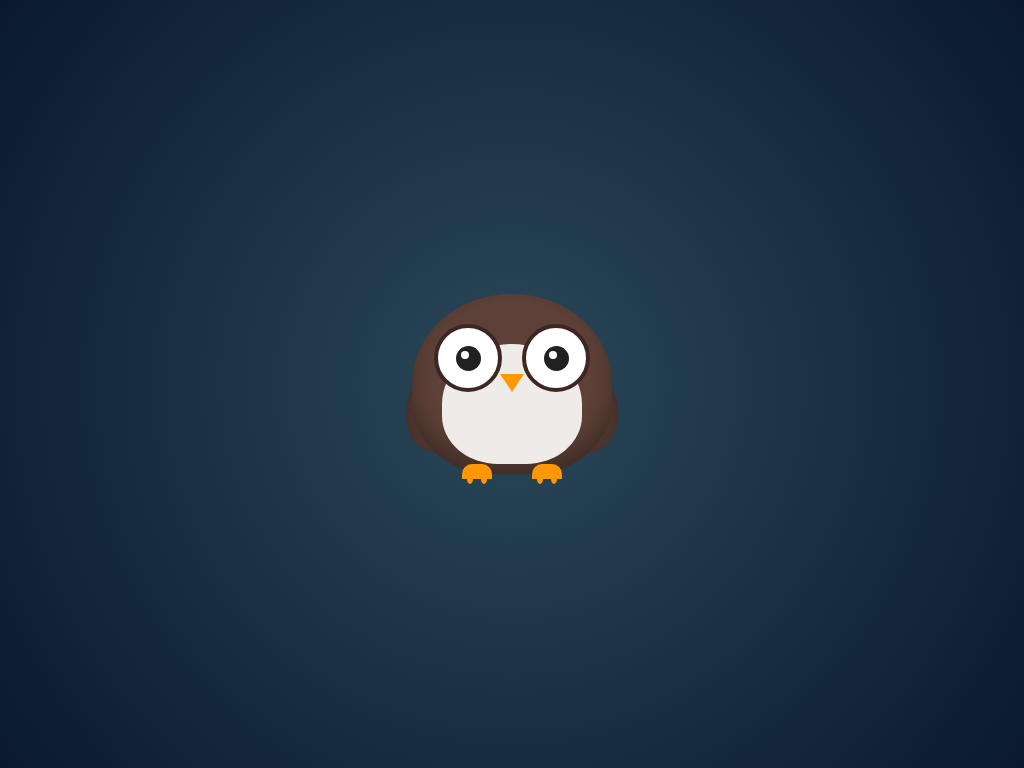

Reproduce this picture with HTML and CSS.

<!DOCTYPE html>
<html lang="en">
<head>
    <meta charset="UTF-8">
    <meta name="viewport" content="width=device-width, initial-scale=1.0">
    <title>CSS Art - Blinking Owl</title>
    <style>
        body {
            margin: 0;
            display: flex;
            justify-content: center;
            align-items: center;
            height: 100vh;
            /* A nice dark blue sky background */
            background: radial-gradient(circle, #2a4858 0%, #0a192f 100%);
            overflow: hidden;
        }

        .owl {
            position: relative;
            width: 200px;
            height: 180px;
            /* Add a subtle bobbing animation */
            animation: bob 3s ease-in-out infinite;
        }

        @keyframes bob {
            0%, 100% {
                transform: translateY(0);
            }
            50% {
                transform: translateY(-10px);
            }
        }

        .body {
            width: 200px;
            height: 180px;
            background: #5d4037; /* Dark brown */
            border-radius: 50% 50% 40% 40%;
            position: absolute;
            bottom: 0;
            box-shadow: inset 0 -15px 20px rgba(0,0,0,0.3);
        }

        .belly {
            position: absolute;
            width: 140px;
            height: 120px;
            background: #efebe9; /* Light beige */
            bottom: 10px;
            left: 50%;
            transform: translateX(-50%);
            border-radius: 50% 50% 40% 40%;
            overflow: hidden;
        }

        /* Feathers on belly using a pseudo-element */
        .belly::before {
            content: '';
            position: absolute;
            width: 100%;
            height: 100%;
            background-image: 
                radial-gradient(circle at 30% 30%, #d7ccc8 10%, transparent 10.5%),
                radial-gradient(circle at 70% 30%, #d7ccc8 10%, transparent 10.5%),
                radial-gradient(circle at 50% 60%, #d7ccc8 10%, transparent 10.5%),
                radial-gradient(circle at 20% 80%, #d7ccc8 10%, transparent 10.5%),
                radial-gradient(circle at 80% 80%, #d7ccc8 10%, transparent 10.5%);
            background-size: 40px 40px;
            background-repeat: no-repeat;
            opacity: 0.5;
        }

        .eyes {
            position: absolute;
            top: 30px;
            width: 100%;
            display: flex;
            justify-content: center;
            gap: 20px;
        }

        .eye {
            width: 60px;
            height: 60px;
            background: #ffffff;
            border-radius: 50%;
            border: 4px solid #3e2723; /* Darker brown */
            position: relative;
            display: flex;
            justify-content: center;
            align-items: center;
            /* Blinking animation */
            animation: blink 4s ease-in-out infinite;
        }

        @keyframes blink {
            0%, 90%, 100% {
                transform: scaleY(1);
            }
            95% {
                transform: scaleY(0.1);
            }
        }

        .pupil {
            width: 25px;
            height: 25px;
            background: #212121; /* Black */
            border-radius: 50%;
            position: relative;
        }

        /* Eye shine */
        .pupil::after {
            content: '';
            position: absolute;
            width: 8px;
            height: 8px;
            background: white;
            border-radius: 50%;
            top: 5px;
            left: 5px;
        }

        .beak {
            position: absolute;
            top: 80px;
            left: 50%;
            transform: translateX(-50%);
            width: 0;
            height: 0;
            border-left: 12px solid transparent;
            border-right: 12px solid transparent;
            border-top: 18px solid #ff9800; /* Orange */
        }

        .wing {
            width: 70px;
            height: 120px;
            background: #4e342e; /* Mid brown */
            border-radius: 50% 50% 50% 50% / 60% 60% 40% 40%;
            position: absolute;
            top: 40px;
            z-index: -1;
            box-shadow: inset 0 5px 10px rgba(0,0,0,0.2);
        }

        .wing.left {
            left: 0;
            transform: rotate(20deg);
        }

        .wing.right {
            right: 0;
            transform: rotate(-20deg);
        }

        .feet {
            position: absolute;
            bottom: -5px;
            left: 50%;
            transform: translateX(-50%);
            width: 100px;
            display: flex;
            justify-content: space-between;
        }

        .foot {
            width: 30px;
            height: 15px;
            background: #ff9800;
            border-radius: 10px 10px 0 0;
            position: relative;
        }

        /* Talons */
        .foot::before, .foot::after {
            content: '';
            position: absolute;
            width: 6px;
            height: 10px;
            background: #ff9800;
            border-radius: 0 0 50% 50%;
            bottom: -5px;
        }
        .foot::before {
            left: 5px;
        }
        .foot::after {
            right: 5px;
        }

    </style>
</head>
<body>

    <div class="owl">
        <div class="body">
            <div class="belly"></div>
        </div>
        <div class="eyes">
            <div class="eye">
                <div class="pupil"></div>
            </div>
            <div class="eye">
                <div class="pupil"></div>
            </div>
        </div>
        <div class="beak"></div>
        <div class="wing left"></div>
        <div class="wing right"></div>
        <div class="feet">
            <div class="foot"></div>
            <div class="foot"></div>
        </div>
    </div>

</body>
</html>